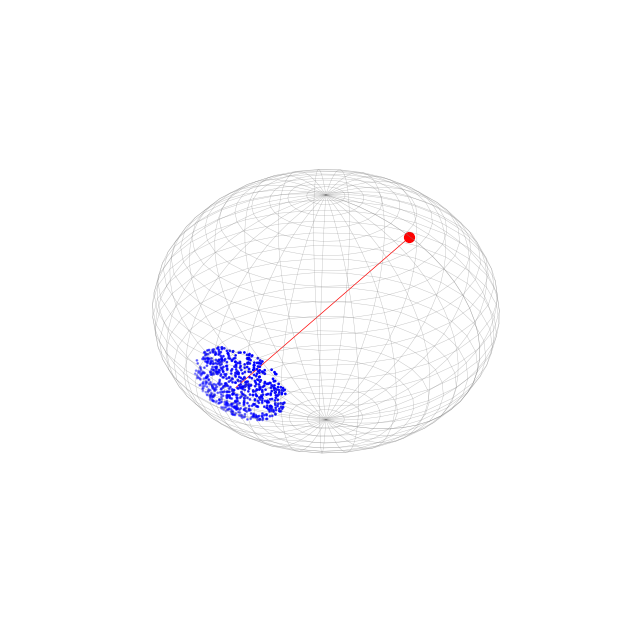

Generate this figure with matplotlib:
import numpy as np
from scipy.spatial.transform import Rotation as R
import matplotlib.pyplot as plt

# Generate a larger set of points on the northern hemisphere within an epsilon range of the north pole
def generate_points_near_pole(n, pole, epsilon=0.05):
    # Generate random points on the sphere
    phi = np.random.uniform(0, 2 * np.pi, n)
    cos_theta = np.random.uniform(np.cos(epsilon), 1, n)
    theta = np.arccos(cos_theta)

    # Spherical to Cartesian conversion
    x = np.sin(theta) * np.cos(phi)
    y = np.sin(theta) * np.sin(phi)
    z = np.cos(theta)

    # Rotate the points so that they are around the chosen pole
    if pole.lower() == 'south':
        z = -z  # Invert the z-axis to get the south pole region

    points = np.vstack((x, y, z)).T
    return points

def generate_sphere_wireframe(subdiv=30):
    phi = np.linspace(0, np.pi, subdiv)  # azimuth angle
    theta = np.linspace(0, 2 * np.pi, subdiv)  # polar angle

    phi, theta = np.meshgrid(phi, theta)
    x = np.sin(phi) * np.cos(theta)
    y = np.sin(phi) * np.sin(theta)
    z = np.cos(phi)

    return x, y, z

# Set the number of points and epsilon
n_points = 700
epsilon = 0.3  # Epsilon is the angle in radians from the pole

# r = R.random()
r = R.from_rotvec(np.pi / 2 * np.array([1, 0, 0]))

# Generate points near the north pole and the south pole point
north_pole_points = r.apply(generate_points_near_pole(n_points, 'north', epsilon))
south_pole = r.apply(np.array([[0, 0, -1]]))

# Plotting the points
fig = plt.figure(figsize=(8, 8))
ax = fig.add_subplot(111, projection='3d')

# Plot the points near the north pole
ax.scatter(north_pole_points[:, 0], north_pole_points[:, 1], north_pole_points[:, 2], color='blue', s=1)

# Mark the south pole in red
ax.scatter(south_pole[:, 0], south_pole[:, 1], south_pole[:, 2], color='red', s=50, label='South Pole')

ax.plot([south_pole[0, 0], -south_pole[0, 0]],
        [south_pole[0, 1], -south_pole[0, 1]],
        [south_pole[0, 2], -south_pole[0, 2]],
        'r-',
        linewidth=0.5)

# Hide the axes
ax.axis('off')

# Set the aspect ratio to be equal
ax.axis('equal')

sphere_x, sphere_y, sphere_z = generate_sphere_wireframe()
ax.plot_wireframe(sphere_x, sphere_y, sphere_z,  color='gray', alpha=0.5, linewidth=0.3)

# Show the plot
# plt.show()

plt.savefig('2023-12-09-geometric-lower-bound-diameter-hard-instance.png', dpi=300, bbox_inches='tight', pad_inches = 0)

